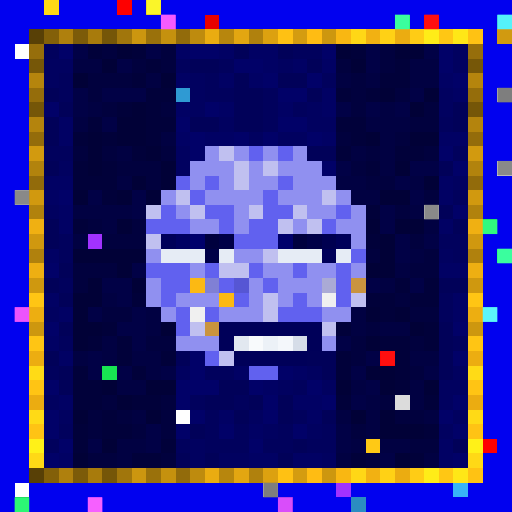
t = 0.00 s
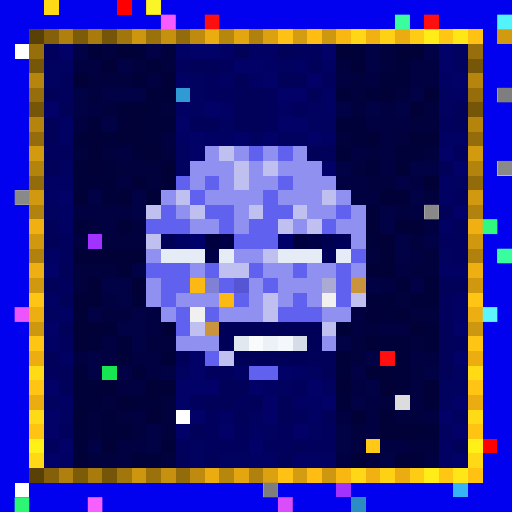
t = 0.09 s
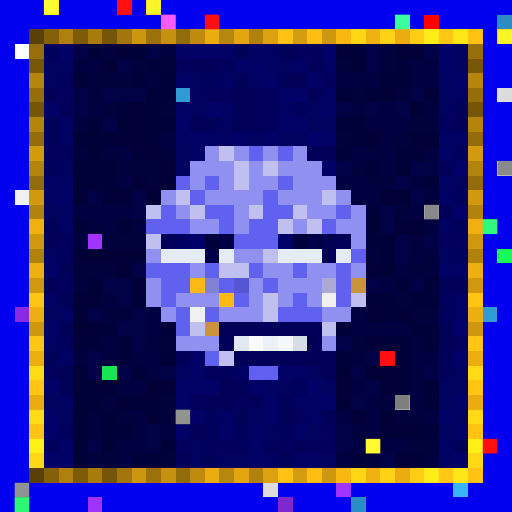
t = 0.27 s
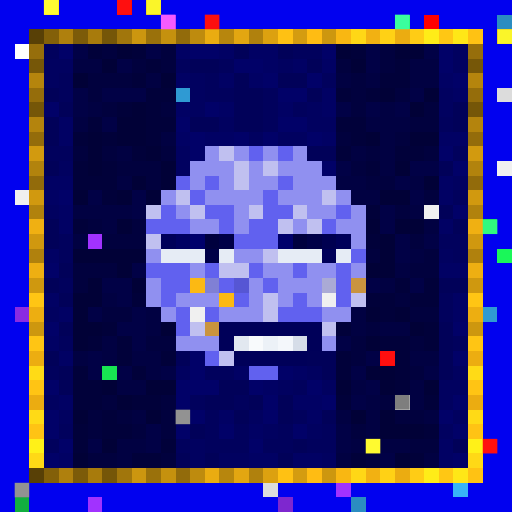
t = 0.36 s
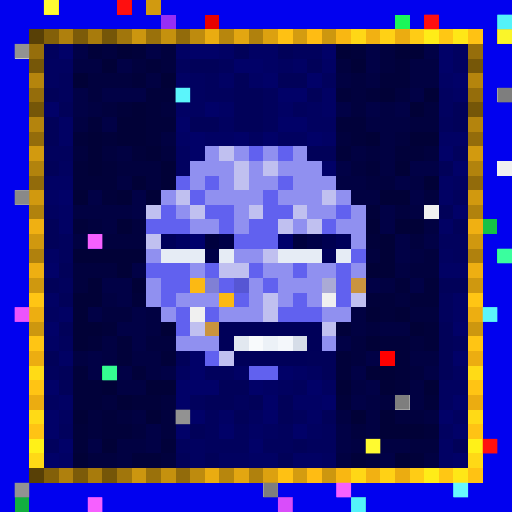
t = 0.58 s
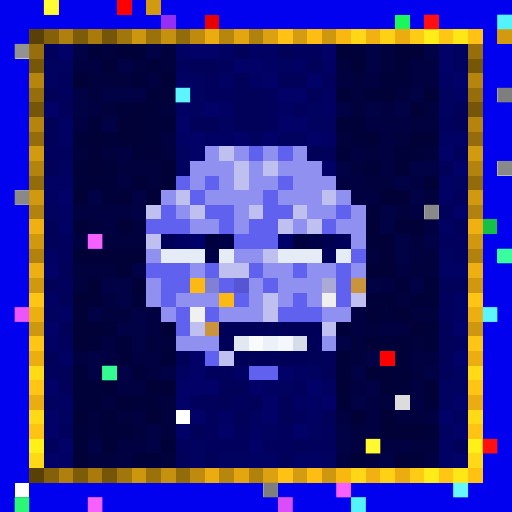
t = 0.69 s

The animated SVG that drew these frames (rendered in a browser with its animation timeline set to each time). Animation: 1 CSS @keyframes rule; one cycle of 0.80 s, repeats indefinitely.

<svg viewBox="0 0 35 35" shape-rendering="crispEdges" xmlns="http://www.w3.org/2000/svg"><style>@keyframes hl{0%,100%{opacity:0}45%{opacity:.9}}.a00{animation:hl 0.8s steps(1,end) 0.00s infinite}.a01{animation:hl 0.8s steps(1,end) -0.10s infinite}.a02{animation:hl 0.8s steps(1,end) -0.20s infinite}.a03{animation:hl 0.8s steps(1,end) -0.30s infinite}.a04{animation:hl 0.8s steps(1,end) -0.40s infinite}.a05{animation:hl 0.8s steps(1,end) -0.50s infinite}.a06{animation:hl 0.8s steps(1,end) -0.60s infinite}.a07{animation:hl 0.8s steps(1,end) -0.70s infinite}</style><rect width="35" height="35" fill="#0101ef"/><path fill="#ffd816" d="M3 0h1v1H3z"/><path fill="#fe0000" d="M8 0h1v1H8zM26 24h1v1H26z"/><path fill="#d19a10" d="M10 0h1v1H10zM34 2h1v1H34z"/><path fill="#962ff5" d="M11 1h1v1H11z"/><path fill="#e80000" d="M14 1h1v1H14z"/><path fill="#1af759" d="M27 1h1v1H27zM34 17h1v1H34z"/><path fill="#ff0000" d="M29 1h1v1H29zM33 30h1v1H33z"/><path fill="#2b8dc1" d="M34 1h1v1H34zM24 34h1v1H24z"/><path fill="#584006" d="M2 2h1v1H2zM2 32h1v1H2z"/><path fill="#836009" d="M3 2h1v1H3zM3 32h1v1H3z"/><path fill="#af800d" d="M4 2h1v1H4zM4 32h1v1H4z"/><path fill="#7c5b09" d="M5 2h1v1H5zM5 32h1v1H5z"/><path fill="#a87b0c" d="M6 2h1v1H6zM6 32h1v1H6z"/><path fill="#755608" d="M7 2h1v1H7zM2 7h1v1H2zM32 7h1v1H32zM7 32h1v1H7z"/><path fill="#a1760c" d="M8 2h1v1H8zM8 32h1v1H8z"/><path fill="#cc960f" d="M9 2h1v1H9zM9 32h1v1H9z"/><path fill="#9a710b" d="M10 2h1v1H10zM10 32h1v1H10z"/><path fill="#c5910e" d="M11 2h1v1H11zM11 32h1v1H11z"/><path fill="#926b0b" d="M12 2h1v1H12zM2 12h1v1H2zM32 12h1v1H32zM12 32h1v1H12z"/><path fill="#be8b0e" d="M13 2h1v1H13zM13 32h1v1H13z"/><path fill="#eaac11" d="M14 2h1v1H14zM14 32h1v1H14z"/><path fill="#b7860d" d="M15 2h1v1H15zM15 32h1v1H15z"/><path fill="#e3a611" d="M16 2h1v1H16zM16 32h1v1H16z"/><path fill="#b0810d" d="M17 2h1v1H17zM2 17h1v1H2zM32 17h1v1H32zM17 32h1v1H17z"/><path fill="#dca110" d="M18 2h1v1H18zM18 32h1v1H18z"/><path fill="#ffc113" d="M19 2h1v1H19zM19 32h1v1H19z"/><path fill="#d49c10" d="M20 2h1v1H20zM20 32h1v1H20z"/><path fill="#ffbc13" d="M21 2h1v1H21zM21 32h1v1H21z"/><path fill="#cd970f" d="M22 2h1v1H22zM2 22h1v1H2zM32 22h1v1H32zM22 32h1v1H22z"/><path fill="#f9b712" d="M23 2h1v1H23zM23 32h1v1H23z"/><path fill="#ffd716" d="M24 2h1v1H24zM24 32h1v1H24z"/><path fill="#f2b112" d="M25 2h1v1H25zM25 32h1v1H25z"/><path fill="#ffd115" d="M26 2h1v1H26zM26 32h1v1H26z"/><path fill="#ebac11" d="M27 2h1v1H27zM2 27h1v1H2zM32 27h1v1H32zM27 32h1v1H27z"/><path fill="#ffcc15" d="M28 2h1v1H28zM28 32h1v1H28z"/><path fill="#ffec18" d="M29 2h1v1H29zM29 32h1v1H29z"/><path fill="#ffc714" d="M30 2h1v1H30zM30 32h1v1H30z"/><path fill="#ffe717" d="M31 2h1v1H31zM31 32h1v1H31z"/><path fill="#ffc213" d="M32 2h1v1H32zM32 32h1v1H32z"/><path fill="#ffffff" d="M1 3h1v1H1zM12 28h1v1H12zM1 33h1v1H1z"/><path fill="#966e0b" d="M2 3h1v1H2zM32 3h1v1H32z"/><path fill="#01015d" d="M3 3h1v1H3zM20 3h2v1H20zM12 4h1v1H12zM15 4h1v1H15zM4 5h1v1H4zM14 5h1v1H14zM22 5h1v1H22zM4 6h1v1H4zM14 6h2v1H14zM18 6h1v1H18zM18 7h1v1H18zM20 7h1v1H20zM18 8h1v1H18zM30 8h1v1H30zM3 10h2v1H3zM31 10h1v1H31zM31 13h1v1H31zM4 16h1v1H4zM30 16h2v1H30zM4 17h1v1H4zM31 17h1v1H31zM4 19h1v1H4zM30 20h1v1H30zM30 21h1v1H30zM4 23h1v1H4zM31 23h1v1H31zM3 25h1v1H3zM14 25h2v1H14zM20 26h1v1H20zM13 27h1v1H13zM16 27h1v1H16zM14 28h1v1H14zM20 28h1v1H20zM4 29h1v1H4zM14 29h1v1H14zM16 29h1v1H16zM19 29h1v1H19zM22 29h1v1H22zM3 30h1v1H3zM12 30h1v1H12zM14 30h3v1H14zM18 30h2v1H18zM21 30h2v1H21z"/><path fill="#010168" d="M4 3h1v1H4zM13 3h2v1H13zM22 3h1v1H22zM30 3h1v1H30zM16 4h2v1H16zM30 4h1v1H30zM18 5h1v1H18zM21 5h1v1H21zM31 5h1v1H31zM19 6h2v1H19zM3 7h1v1H3zM14 7h1v1H14zM12 8h1v1H12zM19 8h2v1H19zM13 9h1v1H13zM16 9h1v1H16zM18 9h1v1H18zM21 9h1v1H21zM13 10h1v1H13zM30 10h1v1H30zM22 11h1v1H22zM31 11h1v1H31zM4 13h1v1H4zM31 14h1v1H31zM3 18h1v1H3zM3 22h1v1H3zM31 22h1v1H31zM13 24h1v1H13zM31 24h1v1H31zM13 25h1v1H13zM19 25h1v1H19zM3 26h1v1H3zM12 26h3v1H12zM17 26h1v1H17zM21 26h1v1H21zM12 27h1v1H12zM18 27h1v1H18zM22 27h1v1H22zM31 27h1v1H31zM3 28h1v1H3zM13 28h1v1H13zM18 28h1v1H18zM30 28h1v1H30zM3 29h1v1H3zM12 29h1v1H12zM15 29h1v1H15zM20 29h1v1H20zM31 29h1v1H31zM4 30h1v1H4zM17 30h1v1H17zM3 31h1v1H3zM31 31h1v1H31z"/><path fill="#010146" d="M5 3h1v1H5zM10 3h1v1H10zM25 3h1v1H25zM29 3h1v1H29zM8 4h1v1H8zM25 4h1v1H25zM5 6h1v1H5zM7 6h3v1H7zM28 6h1v1H28zM5 7h1v1H5zM23 7h1v1H23zM25 7h1v1H25zM27 7h1v1H27zM7 8h1v1H7zM23 11h1v1H23zM28 11h2v1H28zM27 12h1v1H27zM6 13h1v1H6zM9 13h1v1H9zM28 13h1v1H28zM9 14h1v1H9zM26 14h1v1H26zM26 15h1v1H26zM27 16h1v1H27zM29 16h1v1H29zM27 17h1v1H27zM9 18h1v1H9zM7 19h2v1H7zM25 19h1v1H25zM28 19h1v1H28zM8 20h1v1H8zM6 21h1v1H6zM9 21h1v1H9zM8 22h2v1H8zM9 23h1v1H9zM23 23h1v1H23zM6 24h1v1H6zM25 24h1v1H25zM6 25h1v1H6zM8 25h1v1H8zM11 25h1v1H11zM24 25h1v1H24zM29 25h1v1H29zM25 26h1v1H25zM24 27h1v1H24zM10 29h1v1H10zM23 29h1v1H23zM6 30h1v1H6zM10 30h1v1H10zM23 30h1v1H23zM26 31h1v1H26z"/><path fill="#01013a" d="M6 3h1v1H6zM9 3h1v1H9zM24 3h1v1H24zM10 4h1v1H10zM27 4h1v1H27zM9 5h1v1H9zM26 5h2v1H26zM10 6h2v1H10zM23 6h1v1H23zM25 6h1v1H25zM8 7h1v1H8zM10 7h1v1H10zM6 8h1v1H6zM10 8h2v1H10zM23 8h2v1H23zM5 9h1v1H5zM7 9h1v1H7zM10 9h1v1H10zM24 9h1v1H24zM9 10h1v1H9zM23 10h1v1H23zM27 10h2v1H27zM5 11h1v1H5zM7 11h1v1H7zM25 11h1v1H25zM5 12h3v1H5zM7 13h1v1H7zM25 14h1v1H25zM5 15h1v1H5zM25 16h1v1H25zM27 19h1v1H27zM29 19h1v1H29zM9 20h1v1H9zM25 20h2v1H25zM28 20h2v1H28zM26 21h1v1H26zM7 22h1v1H7zM23 22h1v1H23zM29 22h1v1H29zM6 23h1v1H6zM8 23h1v1H8zM26 23h2v1H26zM29 23h1v1H29zM8 24h1v1H8zM11 24h1v1H11zM23 24h1v1H23zM27 24h1v1H27zM5 25h1v1H5zM9 25h1v1H9zM23 25h1v1H23zM27 25h1v1H27zM5 26h2v1H5zM27 26h1v1H27zM5 27h2v1H5zM9 27h2v1H9zM23 27h1v1H23zM29 27h1v1H29zM7 28h1v1H7zM5 29h1v1H5zM7 29h2v1H7zM29 29h1v1H29zM5 30h1v1H5zM11 30h1v1H11zM9 31h2v1H9zM24 31h1v1H24zM28 31h1v1H28z"/><path fill="#01013e" d="M7 3h1v1H7zM11 3h1v1H11zM26 3h1v1H26zM9 4h1v1H9zM11 4h1v1H11zM23 4h1v1H23zM26 4h1v1H26zM6 5h3v1H6zM24 5h1v1H24zM6 6h1v1H6zM24 6h1v1H24zM27 6h1v1H27zM7 7h1v1H7zM11 7h1v1H11zM24 7h1v1H24zM29 7h1v1H29zM28 8h2v1H28zM23 9h1v1H23zM27 9h1v1H27zM5 10h1v1H5zM7 10h1v1H7zM11 10h1v1H11zM25 10h1v1H25zM29 10h1v1H29zM8 11h3v1H8zM24 11h1v1H24zM10 12h1v1H10zM25 12h2v1H25zM29 13h1v1H29zM27 14h1v1H27zM6 15h1v1H6zM9 15h1v1H9zM7 16h3v1H7zM28 16h1v1H28zM25 17h1v1H25zM29 17h1v1H29zM5 18h3v1H5zM28 18h2v1H28zM5 19h1v1H5zM27 20h1v1H27zM7 21h2v1H7zM28 21h2v1H28zM25 22h1v1H25zM10 23h2v1H10zM24 23h1v1H24zM28 23h1v1H28zM24 24h1v1H24zM28 25h1v1H28zM7 27h1v1H7zM11 27h1v1H11zM26 27h1v1H26zM6 28h1v1H6zM8 28h1v1H8zM11 28h1v1H11zM27 28h2v1H27zM6 29h1v1H6zM9 29h1v1H9zM11 29h1v1H11zM24 29h1v1H24zM28 30h2v1H28zM6 31h2v1H6zM11 31h1v1H11zM25 31h1v1H25z"/><path fill="#010137" d="M8 3h1v1H8zM23 3h1v1H23zM27 3h2v1H27zM7 4h1v1H7zM24 4h1v1H24zM5 5h1v1H5zM11 5h1v1H11zM26 6h1v1H26zM29 6h1v1H29zM9 7h1v1H9zM28 7h1v1H28zM8 8h2v1H8zM6 9h1v1H6zM8 9h2v1H8zM25 9h1v1H25zM28 9h2v1H28zM6 10h1v1H6zM10 10h1v1H10zM6 11h1v1H6zM11 11h1v1H11zM27 11h1v1H27zM9 12h1v1H9zM11 12h1v1H11zM29 12h1v1H29zM5 13h1v1H5zM8 13h1v1H8zM10 13h1v1H10zM26 13h2v1H26zM8 15h1v1H8zM25 15h1v1H25zM27 15h2v1H27zM26 16h1v1H26zM5 17h5v1H5zM26 17h1v1H26zM8 18h1v1H8zM25 18h2v1H25zM6 19h1v1H6zM9 19h1v1H9zM5 20h2v1H5zM5 21h1v1H5zM25 21h1v1H25zM27 21h1v1H27zM5 22h2v1H5zM11 22h1v1H11zM28 22h1v1H28zM5 23h1v1H5zM25 23h1v1H25zM25 25h2v1H25zM7 26h1v1H7zM10 26h2v1H10zM23 26h1v1H23zM26 26h1v1H26zM29 26h1v1H29zM8 27h1v1H8zM5 28h1v1H5zM10 28h1v1H10zM24 28h1v1H24zM26 28h1v1H26zM26 29h3v1H26zM7 30h1v1H7zM5 31h1v1H5zM27 31h1v1H27z"/><path fill="#010164" d="M12 3h1v1H12zM15 3h1v1H15zM17 3h2v1H17zM18 4h1v1H18zM20 4h1v1H20zM22 4h1v1H22zM12 5h1v1H12zM15 5h1v1H15zM17 5h1v1H17zM30 5h1v1H30zM22 6h1v1H22zM31 6h1v1H31zM12 7h1v1H12zM15 7h1v1H15zM19 7h1v1H19zM22 7h1v1H22zM4 8h1v1H4zM4 9h1v1H4zM12 9h1v1H12zM14 9h2v1H14zM22 9h1v1H22zM30 9h2v1H30zM3 12h2v1H3zM30 12h1v1H30zM3 13h1v1H3zM30 13h1v1H30zM4 14h1v1H4zM4 15h1v1H4zM30 15h1v1H30zM3 17h1v1H3zM30 18h2v1H30zM3 20h1v1H3zM31 20h1v1H31zM4 21h1v1H4zM31 21h1v1H31zM3 23h1v1H3zM4 24h1v1H4zM16 25h1v1H16zM20 25h1v1H20zM18 26h1v1H18zM4 27h1v1H4zM20 27h2v1H20zM15 28h1v1H15zM21 28h1v1H21zM17 29h1v1H17zM30 30h1v1H30zM4 31h1v1H4zM17 31h2v1H17zM20 31h2v1H20zM30 31h1v1H30z"/><path fill="#010159" d="M16 3h1v1H16zM19 3h1v1H19zM13 4h2v1H13zM21 4h1v1H21zM16 5h1v1H16zM19 5h2v1H19zM3 6h1v1H3zM16 6h2v1H16zM21 6h1v1H21zM4 7h1v1H4zM16 7h2v1H16zM31 7h1v1H31zM3 8h1v1H3zM13 8h2v1H13zM16 8h2v1H16zM31 8h1v1H31zM3 9h1v1H3zM21 10h2v1H21zM3 11h1v1H3zM30 11h1v1H30zM30 14h1v1H30zM3 15h1v1H3zM31 15h1v1H31zM3 16h1v1H3zM4 18h1v1H4zM3 19h1v1H3zM30 19h2v1H30zM4 20h1v1H4zM4 22h1v1H4zM30 22h1v1H30zM30 23h1v1H30zM3 24h1v1H3zM12 24h1v1H12zM21 24h2v1H21zM30 24h1v1H30zM4 25h1v1H4zM22 25h1v1H22zM30 25h1v1H30zM4 26h1v1H4zM15 26h2v1H15zM14 27h2v1H14zM17 27h1v1H17zM19 27h1v1H19zM16 28h1v1H16zM19 28h1v1H19zM22 28h1v1H22zM13 29h1v1H13zM20 30h1v1H20zM31 30h1v1H31zM12 31h1v1H12zM14 31h1v1H14zM19 31h1v1H19z"/><path fill="#010160" d="M31 3h1v1H31zM3 4h2v1H3zM19 4h1v1H19zM31 4h1v1H31zM3 5h1v1H3zM13 5h1v1H13zM13 6h1v1H13zM30 6h1v1H30zM13 7h1v1H13zM21 7h1v1H21zM30 7h1v1H30zM15 8h1v1H15zM21 8h2v1H21zM17 9h1v1H17zM19 9h2v1H19zM12 10h1v1H12zM4 11h1v1H4zM12 11h1v1H12zM31 12h1v1H31zM3 14h1v1H3zM30 17h1v1H30zM3 21h1v1H3zM12 25h1v1H12zM21 25h1v1H21zM31 25h1v1H31zM19 26h1v1H19zM22 26h1v1H22zM30 26h2v1H30zM3 27h1v1H3zM30 27h1v1H30zM4 28h1v1H4zM17 28h1v1H17zM31 28h1v1H31zM18 29h1v1H18zM21 29h1v1H21zM30 29h1v1H30zM13 30h1v1H13zM13 31h1v1H13zM15 31h2v1H15zM22 31h1v1H22z"/><path fill="#765708" d="M2 4h1v1H2zM32 4h1v1H32z"/><path fill="#010142" d="M5 4h2v1H5zM28 4h2v1H28zM10 5h1v1H10zM23 5h1v1H23zM25 5h1v1H25zM28 5h2v1H28zM6 7h1v1H6zM26 7h1v1H26zM5 8h1v1H5zM25 8h3v1H25zM11 9h1v1H11zM26 9h1v1H26zM8 10h1v1H8zM24 10h1v1H24zM26 10h1v1H26zM26 11h1v1H26zM8 12h1v1H8zM23 12h2v1H23zM28 12h1v1H28zM24 13h2v1H24zM5 14h4v1H5zM28 14h1v1H28zM7 15h1v1H7zM29 15h1v1H29zM5 16h1v1H5zM28 17h1v1H28zM27 18h1v1H27zM26 19h1v1H26zM7 20h1v1H7zM10 21h1v1H10zM24 21h1v1H24zM10 22h1v1H10zM24 22h1v1H24zM26 22h2v1H26zM7 23h1v1H7zM5 24h1v1H5zM7 24h1v1H7zM9 24h2v1H9zM28 24h2v1H28zM10 25h1v1H10zM8 26h2v1H8zM24 26h1v1H24zM28 26h1v1H28zM25 27h1v1H25zM28 27h1v1H28zM9 28h1v1H9zM23 28h1v1H23zM25 28h1v1H25zM29 28h1v1H29zM25 29h1v1H25zM8 30h2v1H8zM24 30h1v1H24zM26 30h2v1H26zM8 31h1v1H8zM23 31h1v1H23zM29 31h1v1H29z"/><path fill="#b5850d" d="M2 5h1v1H2zM32 5h1v1H32z"/><path fill="#956d0b" d="M2 6h1v1H2zM32 6h1v1H32z"/><path fill="#2f9ad3" d="M12 6h1v1H12zM33 21h1v1H33z"/><path fill="#dcdcdc" d="M34 6h1v1H34zM27 27h1v1H27zM18 33h1v1H18z"/><path fill="#b4840d" d="M2 8h1v1H2zM32 8h1v1H32z"/><path fill="#946c0b" d="M2 9h1v1H2zM32 9h1v1H32z"/><path fill="#d29a0f" d="M2 10h1v1H2zM32 10h1v1H32z"/><path fill="#9090f0" d="M14 10h1v1H14zM16 10h1v1H16zM18 10h1v1H18zM20 10h1v1H20zM13 11h3v1H13zM17 11h1v1H17zM19 11h3v1H19zM13 12h1v1H13zM15 12h1v1H15zM17 12h2v1H17zM20 12h3v1H20zM11 13h1v1H11zM14 13h4v1H14zM19 13h3v1H19zM23 13h1v1H23zM12 14h1v1H12zM16 14h1v1H16zM21 14h2v1H21zM24 14h1v1H24zM13 15h2v1H13zM16 15h1v1H16zM20 15h1v1H20zM23 15h2v1H23zM24 16h1v1H24zM10 17h1v1H10zM16 17h2v1H16zM13 18h1v1H13zM18 18h2v1H18zM21 18h2v1H21zM24 18h1v1H24zM10 19h1v1H10zM17 19h1v1H17zM19 19h3v1H19zM10 20h1v1H10zM12 20h3v1H12zM17 20h1v1H17zM19 20h1v1H19zM21 20h1v1H21zM11 21h1v1H11zM15 21h3v1H15zM22 21h2v1H22zM12 23h3v1H12zM22 23h1v1H22z"/><path fill="#c0c0f0" d="M15 10h1v1H15zM16 11h1v1H16zM18 11h1v1H18zM16 12h1v1H16zM12 13h1v1H12zM22 13h1v1H22zM10 14h1v1H10zM13 14h1v1H13zM17 14h1v1H17zM20 14h1v1H20zM19 15h1v1H19zM21 15h1v1H21zM10 16h1v1H10zM18 17h1v1H18zM15 18h2v1H15zM18 20h1v1H18zM24 20h1v1H24zM18 21h1v1H18zM13 22h1v1H13zM22 22h1v1H22zM15 24h1v1H15z"/><path fill="#6161ef" d="M17 10h1v1H17zM19 10h1v1H19zM12 12h1v1H12zM14 12h1v1H14zM19 12h1v1H19zM13 13h1v1H13zM18 13h1v1H18zM11 14h1v1H11zM14 14h2v1H14zM18 14h2v1H18zM23 14h1v1H23zM10 15h3v1H10zM15 15h1v1H15zM17 15h2v1H17zM22 15h1v1H22zM16 16h3v1H16zM24 17h1v1H24zM10 18h3v1H10zM14 18h1v1H14zM17 18h1v1H17zM20 18h1v1H20zM23 18h1v1H23zM11 19h2v1H11zM15 19h1v1H15zM18 19h1v1H18zM23 19h1v1H23zM11 20h1v1H11zM16 20h1v1H16zM20 20h1v1H20zM23 20h1v1H23zM12 21h1v1H12zM14 21h1v1H14zM19 21h3v1H19zM12 22h1v1H12zM14 24h1v1H14zM17 25h2v1H17z"/><path fill="#b2830d" d="M2 11h1v1H2zM32 11h1v1H32z"/><path fill="#f0f0f0" d="M34 11h1v1H34zM1 13h1v1H1zM29 14h1v1H29zM22 20h1v1H22zM13 21h1v1H13z"/><path fill="#d1990f" d="M2 13h1v1H2zM32 13h1v1H32z"/><path fill="#b1820d" d="M2 14h1v1H2zM32 14h1v1H32z"/><path fill="#f0b012" d="M2 15h1v1H2zM32 15h1v1H32z"/><path fill="#14c146" d="M33 15h1v1H33z"/><path fill="#d0980f" d="M2 16h1v1H2zM32 16h1v1H32z"/><path fill="#a132ff" d="M6 16h1v1H6zM23 33h1v1H23zM6 34h1v1H6z"/><path fill="#000059" d="M11 16h1v1H11zM23 16h1v1H23zM22 17h1v1H22zM15 22h7v1H15zM15 23h1v1H15zM21 23h1v1H21zM16 24h5v1H16z"/><path fill="#000062" d="M12 16h1v1H12z"/><path fill="#00006b" d="M13 16h1v1H13zM19 16h1v1H19z"/><path fill="#00003e" d="M14 16h1v1H14zM20 16h1v1H20z"/><path fill="#000047" d="M15 16h1v1H15zM21 16h1v1H21zM14 17h1v1H14z"/><path fill="#000050" d="M22 16h1v1H22z"/><path fill="#e6ecf5" d="M11 17h3v1H11zM15 17h1v1H15zM19 17h3v1H19zM23 17h1v1H23z"/><path fill="#eeaf12" d="M2 18h1v1H2zM32 18h1v1H32z"/><path fill="#cf980f" d="M2 19h1v1H2zM32 19h1v1H32z"/><path fill="#fcb913" d="M13 19h1v1H13zM15 20h1v1H15z"/><path fill="#8080d5" d="M14 19h1v1H14z"/><path fill="#5656d4" d="M16 19h1v1H16z"/><path fill="#aaaad5" d="M22 19h1v1H22z"/><path fill="#ca943f" d="M24 19h1v1H24zM14 22h1v1H14z"/><path fill="#ffc514" d="M2 20h1v1H2zM32 20h1v1H32zM2 23h1v1H2zM32 23h1v1H32z"/><path fill="#8a2be2" d="M1 21h1v1H1z"/><path fill="#edae11" d="M2 21h1v1H2zM32 21h1v1H32z"/><path fill="#e2e8f0" d="M16 23h1v1H16z"/><path fill="#f8fafc" d="M17 23h1v1H17z"/><path fill="#ecf1f7" d="M18 23h1v1H18z"/><path fill="#f4f7fb" d="M19 23h1v1H19z"/><path fill="#d6dde8" d="M20 23h1v1H20z"/><path fill="#ecad11" d="M2 24h1v1H2zM32 24h1v1H32z"/><path fill="#ffdb16" d="M2 25h1v1H2zM32 25h1v1H32z"/><path fill="#18e552" d="M7 25h1v1H7z"/><path fill="#ffc414" d="M2 26h1v1H2zM32 26h1v1H32z"/><path fill="#ffda16" d="M2 28h1v1H2zM32 28h1v1H32z"/><path fill="#ffc314" d="M2 29h1v1H2zM32 29h1v1H32z"/><path fill="#fff118" d="M2 30h1v1H2zM32 30h1v1H32z"/><path fill="#ffc915" d="M25 30h1v1H25z"/><path fill="#ffd916" d="M2 31h1v1H2zM32 31h1v1H32z"/><path fill="#37b4f7" d="M31 33h1v1H31z"/><path fill="#12af3f" d="M1 34h1v1H1z"/><path fill="#7e27cf" d="M19 34h1v1H19z"/><rect x="3" y="0" width="1" height="1" fill="#ffff36" class="a01"/><g fill="#ff1111"><rect x="8" y="0" width="1" height="1" class="a02"/><rect x="14" y="1" width="1" height="1" class="a03"/><rect x="29" y="1" width="1" height="1" class="a06"/><rect x="26" y="24" width="1" height="1" class="a04"/><rect x="33" y="30" width="1" height="1" class="a01"/></g><g fill="#ffff2c"><rect x="10" y="0" width="1" height="1" class="a04"/><rect x="34" y="2" width="1" height="1" class="a02"/></g><rect x="11" y="1" width="1" height="1" fill="#ff60ff" class="a04"/><g fill="#3dffa6"><rect x="27" y="1" width="1" height="1" class="a04"/><rect x="34" y="17" width="1" height="1" class="a07"/></g><g fill="#59fdff"><rect x="34" y="1" width="1" height="1" class="a07"/><rect x="24" y="34" width="1" height="1" class="a00"/></g><g fill="#878787"><rect x="1" y="3" width="1" height="1" class="a00"/><rect x="12" y="28" width="1" height="1" class="a02"/><rect x="1" y="33" width="1" height="1" class="a02"/></g><g fill="#60ffff"><rect x="12" y="6" width="1" height="1" class="a00"/><rect x="33" y="21" width="1" height="1" class="a06"/></g><g fill="#757575"><rect x="34" y="6" width="1" height="1" class="a06"/><rect x="27" y="27" width="1" height="1" class="a02"/><rect x="18" y="33" width="1" height="1" class="a07"/></g><g fill="#7f7f7f"><rect x="34" y="11" width="1" height="1" class="a05"/><rect x="1" y="13" width="1" height="1" class="a06"/><rect x="29" y="14" width="1" height="1" class="a05"/></g><rect x="33" y="15" width="1" height="1" fill="#33ff86" class="a04"/><g fill="#ff65ff"><rect x="6" y="16" width="1" height="1" class="a00"/><rect x="23" y="33" width="1" height="1" class="a00"/><rect x="6" y="34" width="1" height="1" class="a06"/></g><rect x="1" y="21" width="1" height="1" fill="#f859ff" class="a06"/><rect x="7" y="25" width="1" height="1" fill="#39ff9a" class="a00"/><rect x="25" y="30" width="1" height="1" fill="#ffff34" class="a01"/><rect x="31" y="33" width="1" height="1" fill="#6dffff" class="a00"/><rect x="1" y="34" width="1" height="1" fill="#2fff7b" class="a05"/><rect x="19" y="34" width="1" height="1" fill="#e452ff" class="a07"/></svg>
